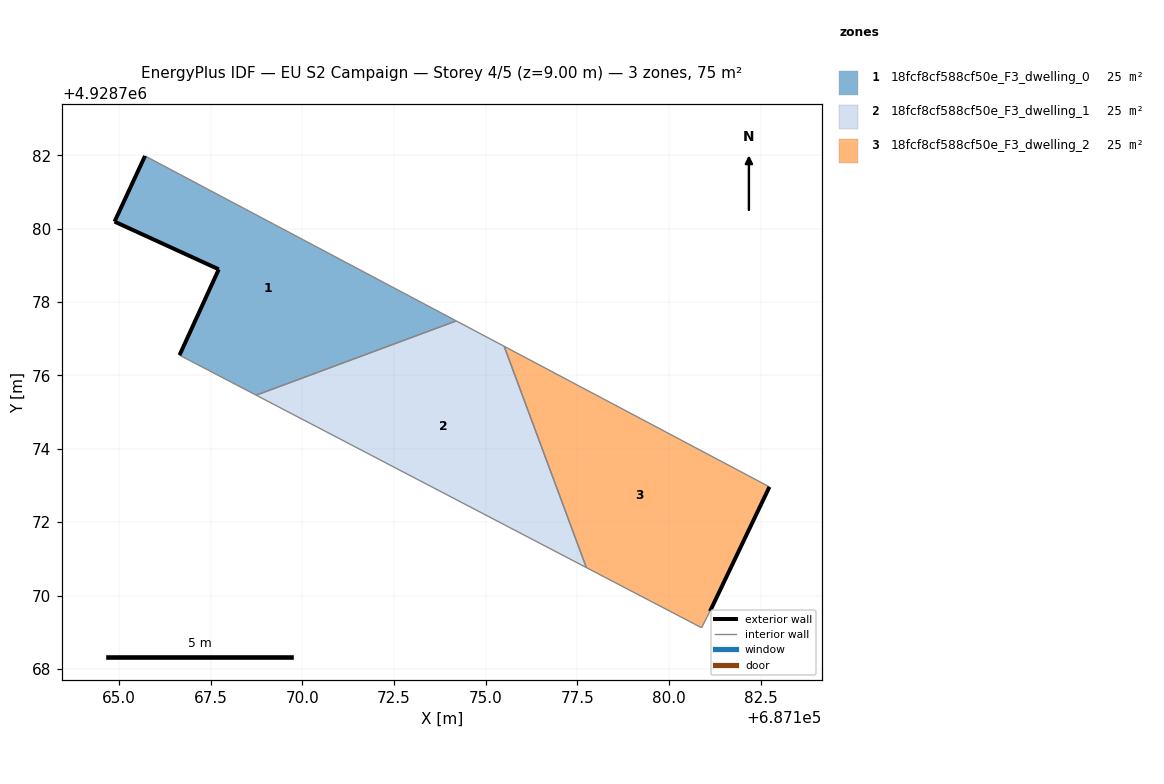
=== STOREY PLAN SPEC (per zone: floor XY polygon, exterior-wall plan segments, windows/doors) ===
zone 1: 18fcf8cf588cf50e_F3_dwelling_0  (25.1 m²)
  floor: (687174.20, 4928777.49) (687165.71, 4928781.98) (687164.88, 4928780.19) (687167.72, 4928778.89) (687166.65, 4928776.55) (687168.74, 4928775.46)
  exterior wall: (687167.72, 4928778.89) – (687164.88, 4928780.19)  [3.1 m]
  exterior wall: (687164.88, 4928780.19) – (687165.71, 4928781.98)  [2.0 m]
  exterior wall: (687166.65, 4928776.55) – (687167.72, 4928778.89)  [2.6 m]
  interior walls: 3
zone 2: 18fcf8cf588cf50e_F3_dwelling_1  (25.1 m²)
  floor: (687177.74, 4928770.76) (687175.50, 4928776.79) (687174.20, 4928777.49) (687168.74, 4928775.46)
  interior walls: 4
zone 3: 18fcf8cf588cf50e_F3_dwelling_2  (25.1 m²)
  floor: (687181.11, 4928769.57) (687182.73, 4928772.96) (687175.50, 4928776.79) (687177.74, 4928770.76) (687180.88, 4928769.12)
  exterior wall: (687182.73, 4928772.96) – (687181.11, 4928769.57)  [3.8 m]
  interior walls: 4

=== DERIVED (storey summary) ===
Building: EU S2 Campaign
Storey: 4 of 5  (floor level z = 9.00 m)
Storey gross floor area: 75.3 m²
Zones on this storey: 3
  - 18fcf8cf588cf50e_F3_dwelling_0: floor 25.1 m²; exterior wall 7.7 m (23.0 m²); WWR 0.0%
  - 18fcf8cf588cf50e_F3_dwelling_1: floor 25.1 m²
  - 18fcf8cf588cf50e_F3_dwelling_2: floor 25.1 m²; exterior wall 3.8 m (11.3 m²); WWR 0.0%
Zone adjacency (shared interzone walls):
  - 18fcf8cf588cf50e_F3_dwelling_0 ↔ 18fcf8cf588cf50e_F3_dwelling_1
  - 18fcf8cf588cf50e_F3_dwelling_1 ↔ 18fcf8cf588cf50e_F3_dwelling_2